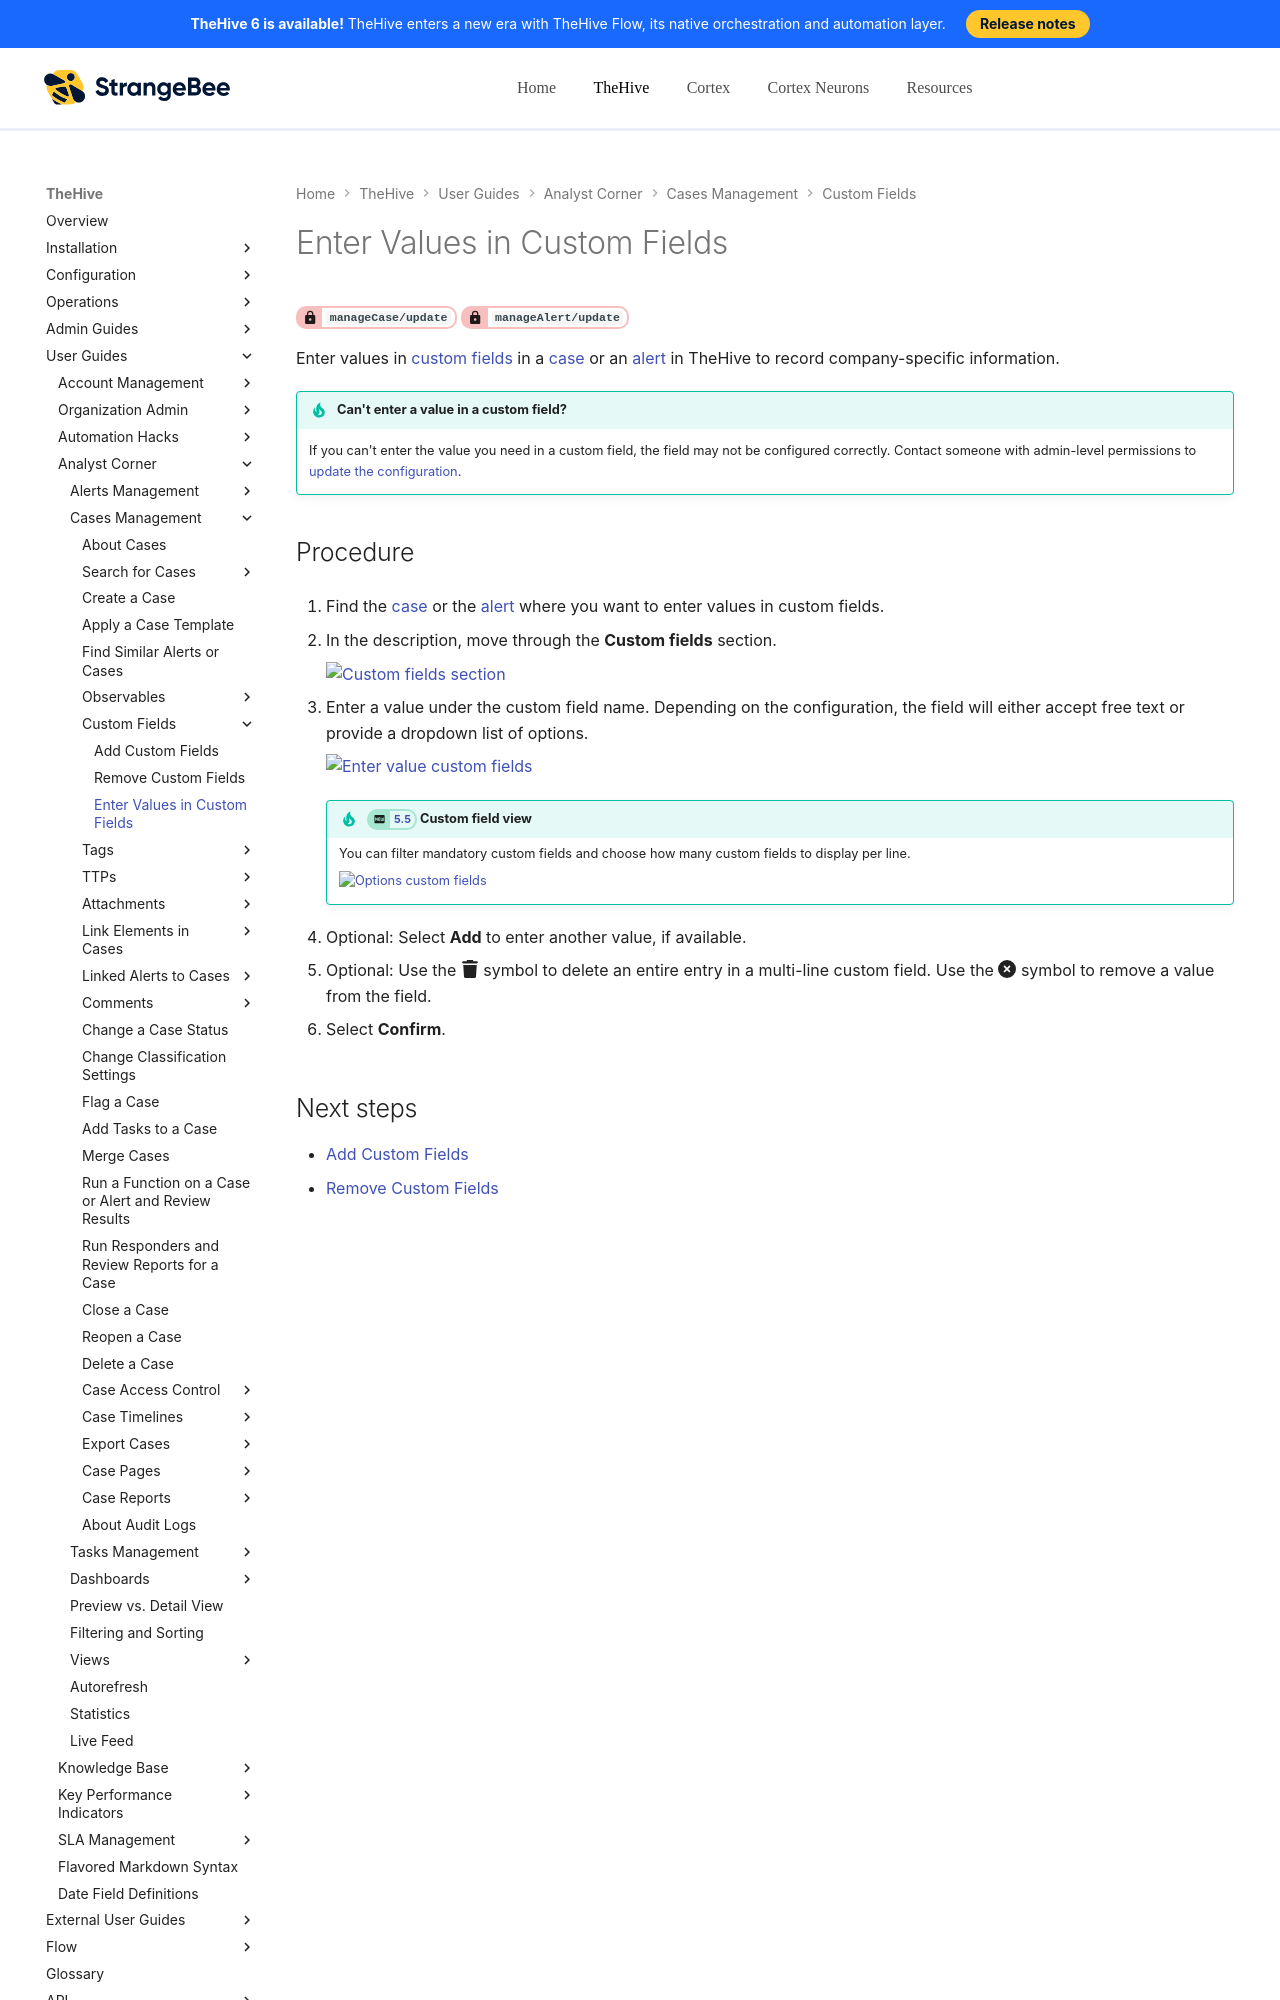

repository: StrangeBeeCorp/docs · page: thehive/user-guides/analyst-corner/cases/custom-fields/enter-values-in-custom-fields/index.html · generator: mkdocs

# Enter Values in Custom Fields

<!-- md:permission `manageCase/update` --> <!-- md:permission `manageAlert/update` -->

Enter values in [custom fields](../../../../administration/custom-fields/about-custom-fields.md) in a [case](../about-cases.md) or an [alert](../../alerts/about-alerts.md) in TheHive to record company-specific information.

!!! tip "Can't enter a value in a custom field?"
    If you can't enter the value you need in a custom field, the field may not be configured correctly. Contact someone with admin-level permissions to [update the configuration](../../../../administration/custom-fields/manage-a-custom-field.md).

<h2>Procedure</h2>

1. Find the [case](../../cases/search-for-cases/find-a-case.md) or the [alert](../../alerts/search-for-alerts/find-an-alert.md) where you want to enter values in custom fields.

2. {% include-markdown "includes/custom-fields-section-go-to.md" %}

3. Enter a value under the custom field name. Depending on the configuration, the field will either accept free text or provide a dropdown list of options.

    ![Enter value custom fields](../../../../images/user-guides/analyst-corner/cases/enter-values-custom-fields.png)
